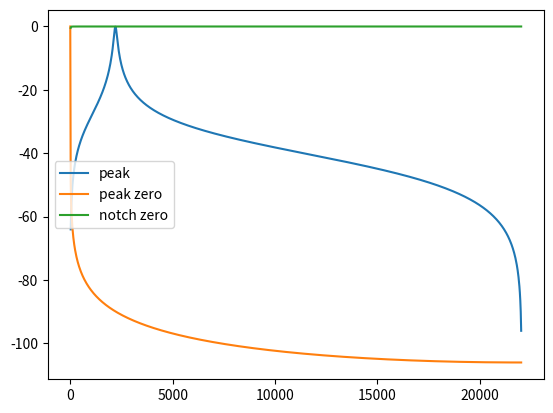

This figure's Python source:
import numpy as np
from scipy import signal
import matplotlib.pyplot as plt

w=2*np.pi*0.05
r=0.99
b_peak=np.array([1,0,-1])/np.abs((1-np.exp(-2*w*complex('1j')))/(1-r+np.exp(-2*w*complex('1j'))*(r*r-r)))
a_peak=[1,-2*r*np.cos(w),r**2]

r0=0.99999
b_peak0=[1-r0]
a_peak0=[1,-r0]

r1=0.999
b_notch0=[r1,-r1]
a_notch0=[1,-r1]

for b,a,lab in [
    (b_peak,a_peak,'peak'),
    (b_peak0,a_peak0,'peak zero'),
    (b_notch0,a_notch0,'notch zero'),
    ]:
    w,h=signal.freqz(b,a,worN=1024)
    w=w/(2*np.pi)*44100
    plt.plot(w,20*np.log10(np.abs(h)),label=lab)
    print(lab)
    print(" b: " + str(b))
    print(" a: " + str(a))

plt.legend()
plt.show()
